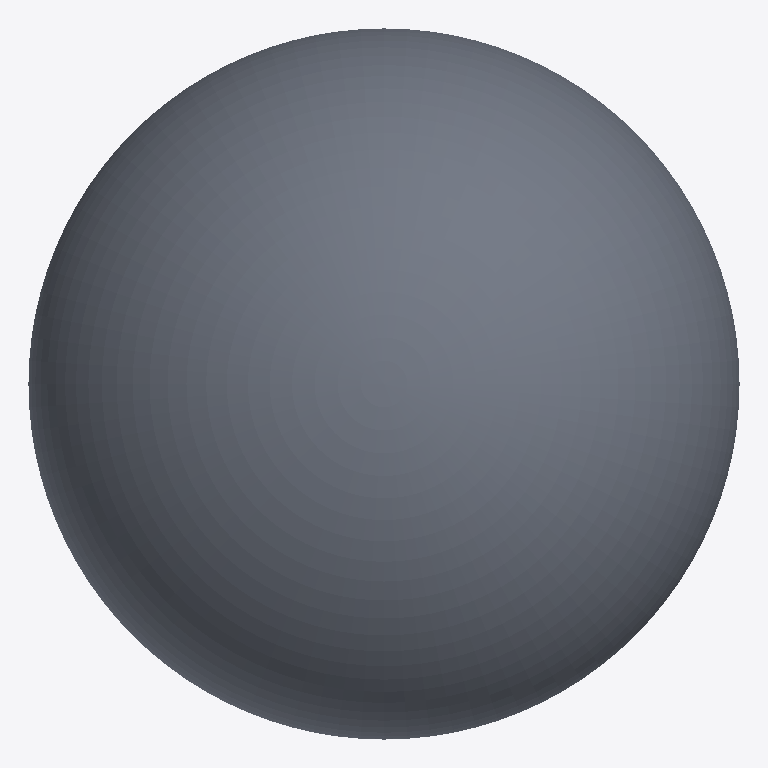
Plan cut of the same IFC building model at storey 'Default Building Storey' (level 0.00 m, cut at 1.40 m), seen from above with north up, elements coloured by IFC class: 1 slab (grey). No cut surface shows.
Extent 2.0 m × 2.0 m × 2.0 m (x, y, z). Storeys (1): Default Building Storey at 0.00 m. Elements (1): 1 IfcSlab.

HEADER;
FILE_DESCRIPTION(('ViewDefinition [CoordinationView]'),'2;1');
FILE_NAME('','2019-09-02T11:41:07',(''),(''),'','SketchUp Pro 2015','');
FILE_SCHEMA(('IFC2X3'));
ENDSEC;
DATA;
#1=IFCPROJECT('1yCT6B2Ev0UPV7AlNcmyNT',#2,'Default Project','Description of Default Project',$,$,$,(#20),#7);
#24=IFCSITE('02IKxfZyr1TQL8lrnQ8Z0O',#2,'Default Site','Description of Default Site',$,#25,$,$,.ELEMENT.,(24,28,0),(54,25,0),10.0,$,$);
#30=IFCBUILDING('33JqhPLPT1GRzrGjIEh6_E',#2,'Default Building','Description of Default Building',$,#31,$,$,.ELEMENT.,$,$,#36);
#37=IFCBUILDINGSTOREY('2NRAgpNNj78hvMqXwLIzGY',#2,'Default Building Storey','Description of Default Building Storey',$,#38,$,$,.ELEMENT.,0.0);
#47=IFCSLAB('2197HesFr22BwTIgdYdID3',#2,'','Description of Object',$,#48,#53,$,$);
ENDSEC;
